pico-8 play session: mixed d-pad (fixed 12-tick cycle)

[t = 2 s] mixed d-pad (1.2s cycle ×~1): → ← ↑ ↓ + 🅾/❎ taps, ~2s
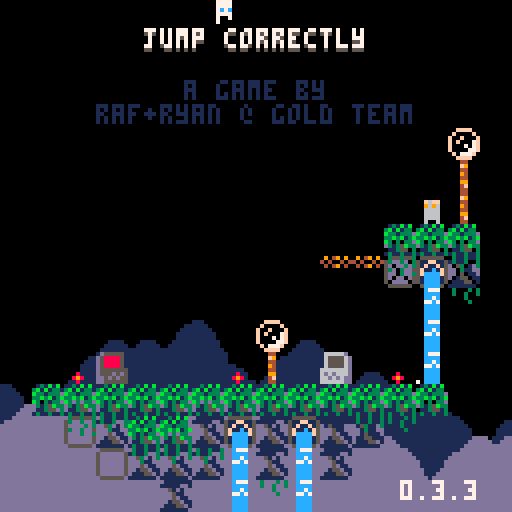
[t = 6 s] mixed d-pad (1.2s cycle ×~5): → ← ↑ ↓ + 🅾/❎ taps, ~6s
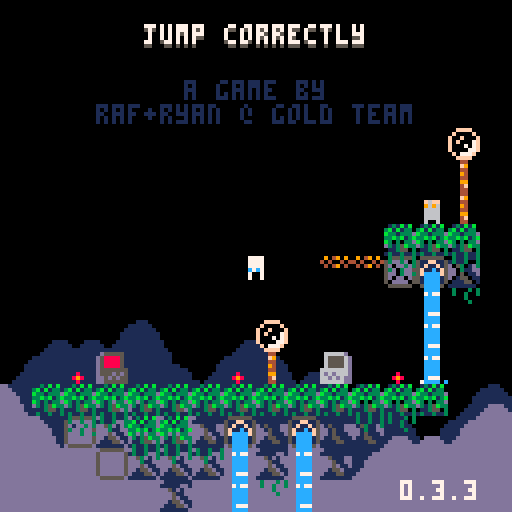
[t = 8 s] mixed d-pad (1.2s cycle ×~6): → ← ↑ ↓ + 🅾/❎ taps, ~8s
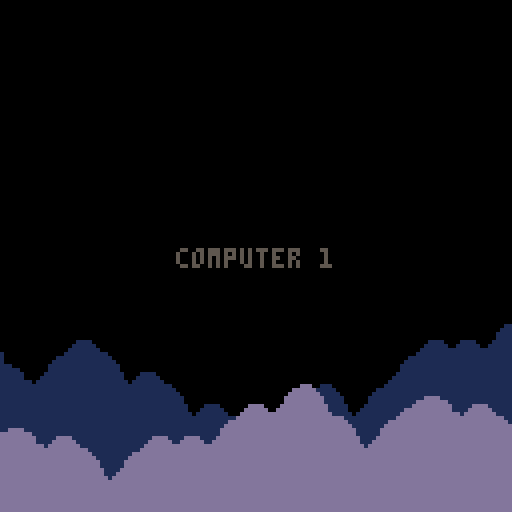

pico-8 cartridge
version 42
__lua__
-- jumper 2
-- 2025-01-17
ver="0.3.3"

hide_t=false //remove later
p_win=false //keep this
last_lvl=15

--constants and globals
p_spd=1
p_accel=0.3		 --fall accel (0.3)
p_f_max=4				 --fall spd max (4)
p_j_max=-2.5	 --jump spd max (-2.5)
p_j_fre=1   	 --num free jumps
p_j_t_max=5 	 --jump frames
p_w_spd=0.3 		--water fill speed

l_toucht=nil

chl=0 --checkpoint lvl
crl=0 --current lvl

-- enemy constants
ice_t_slow=70 --ice spawn time slow
ice_t_fast=30 --ice spawn time fast

cltb=0 --cloud time back
cltf=0 --cloud time front
key_cols={10,11,12,8} --keys

logo_t=0
auto_save=1
tot_d=0
aut=0

function _init()
	printh("=====start=====")
	cartdata("gt_jump_correctly_1")
	
	mplay=false
	pp=obj(-1,-1,3,5)
	chl=dget(0)
//chl=15
	auto_save=dget(1)
	tot_d=dget(2)
	printh("load save 0 "..chl)
	printh("load save 1 "..auto_save)
	printh("load save 2 "..tot_d)
	
	reset_checkpoint(0)
	
	menuitem(
		1,
		"save game",
		save_game
	)
	
	menuitem(
		2,
		"auto save "..(auto_save==1 and "is on" or "is off"),
		toggle_auto_save
	)
	
	menuitem(
		3,
		"clear save data",
		clear_save
	)
end

function reset_checkpoint(ll)
	printh("reseting from checkpoint")
	uits,l_uits=-0.1,-1 --ui time slow
	uitf,l_uitf=-0.1,-1 --ui time fast
	
	tpt=0								--lvl trans time
	pvy=0  			   --vel y
	pdrx=1 			   --dir x
	pdry=0 			   --dir y
	pmt=0  			   --move time
	pjmp=0 			   --current jump
	pjp=true     --jump pressed
	pjmpt=0      --jump time
	ptank=1 		   --num water tanks (this will probably never get higher)
	pwater=0 	   --amt water
	pst=false    --show empty tank icon
	pwt=0					   --water time
	ptw=false    --touching water
	pdig=false   --is digging
	pdt=0				 	  --digging time
	pseed=0				  --seeds
	psht=false   --shooting
	ptswch=false --touching switch player
	etswch=false --touching switch any ememy
	pto=false 	 	--near old man :(
	pio=false    --interact old man
	og_text=":)" --old guy text
	ptn=false				--touching ng cpu
	pin=false				--interact ng cpu
	ptd=0    				--touching door (0 no, 1 yes, 2 yes+interact)
	pbnk=false   --did bonk
	prst=0							--restart time
	pov=false 			--on vine
	
	ogidx=0
	ogt=0
	
	dth_t=-1					--death time
	dth_e=nil				--death object
	
	if ll then
		crl=ll
	else
		crl=chl
		if(auto_save==1)save_game()
	end
	
	if crl==0 then
		mplay=false
		music(63)// test no music
	elseif not mplay then
		mplay=true
		music(0)// test start music
	end
	
		
	init_lvl()
end

function _draw()
	cls()
	camera(cmx,cmy)
	
	draw_clouds()
	
	if logo_t<50 then
		draw_logo()
		return
	end
	
	if tpt>0 and tpt<40 then
		local t,c="computer "..crl,5
		if crl==0 then
			t="correct!"
			c=cltb%8+8
		end
		
		print(
			t,
			cmx+cen_txt(t),
			cmy+62,
			c)
		return
	end
	
	if dth_t!=-1 then
		if dth_e and dth_e.draw then
			dth_e.draw(dth_e)
		end
		for e in all(effs)do
			e.draw(e)
		end
		return
	end
	
	draw_bk()
	
	for e in all(enemies)do
		if(e.draw)e.draw(e)
	end
	
	map(0,0)
	
	if not tp_out then
		draw_player()
	end
	//printh(cmi.." "..cmj.." "..cmx.." "..cmy)
	
	draw_fg()
	
	for b in all(bullets)do
		b.draw(b)
	end
	
	
	for e in all(effs)do
		e.draw(e)
	end
	
	draw_hud()
	if aut>0 then
		for i=0,flr((30-aut)/10)do
			pset(cmx+2+i*2,cmy+126,7)
		end
	end
	
	if pio then
		draw_old_guy_prompt()
	end
end

function _update()
	l_uits,uits=uits,(uits+0.1)%30
	l_uitf,uitf=uitf,(uitf+0.2)%30
	cltb=(cltb+0.7)%136
	cltf=(cltf+1)%136
	
	if aut>0 then
		aut-=1
	end
	
	if scr_wrap and 
				flr(uits%3)==0 and
				flr(l_uits%3)!=0 then
		for i=0,16 do
			add_wrap(cmx,cmy+i*8,1)
			add_wrap(cmx+127,cmy+i*8,-1)
		end
	end
	
	if logo_t<50 then
		logo_t+=1
		if(btnp(❎))logo_t+=25
		return
	end
	
	update_clds()
	
	for e in all(effs)do
		e.update(e)
	end
	
	if dth_t>=0 then
		dth_t-=1
		//if dth_e and dth_e.update then
			//dth_e.update(dth_e)
		//end
		if(dth_t==0)reset_checkpoint(crl)
		return
	end
	
	if pio then
		update_old_guy_prompt()
		return
	end
	
	for e in all(enemies)do
		e.tswch=false
		if(e.update)e.update(e)
	end
	
	update_lvl()
	update_bullets()
	
	if tp_out then
		update_tp_out()
	else
		update_player()
	end
end

function comb(a,b)
	for k,v in pairs(b)do
		a[k]=v
	end
end

function obj(x,y,w,h,ext)
	o={x=x,y=y,w=w,h=h}
	comb(o,ext)
	return o
end

function eff(x,y,d,u,ext)
	o={x=x,y=y,draw=d,update=u}
	comb(o,ext)
	return o
end

function rand(bot,top)
	return flr(rnd((top+1)-bot))+bot
end

function draw_bb(o)
	rect(
		o.x-o.w/2,
		o.y-o.h/2,
		o.x+o.w/2,
		o.y+o.h/2,
		8)	
end

function col_bb(a,b)
	if b.w==0 or b.h==0 then
		return false
	end
	local ax=a.x-a.w/2
	local ay=a.y-a.h/2
	local bx=b.x-b.w/2
	local by=b.y-b.h/2
	
	return ax<=bx+b.w and
		ax+a.w>=bx and ay<=by+b.h and
		ay+a.h>=by
end

function test_w_wrap(a,b)
	local aa=a
	if scr_wrap then
		aa=obj(
			a.x%128+cmx,
			a.y,a.w,a.h)
	end
	if col_bb(aa,b) then
		return b
	end
	return nil
end

function on_layer(o,ox,oy,lrs,t_spk,hb_mod)
	if type(lrs)!="table" then
		lrs={lrs}
	end
	if(hb_mod==nil)hb_mod=0
	
	local a=obj(o.x+ox,o.y+oy,o.w+hb_mod,o.h+hb_mod)
	local mi=flr(a.x/8)
	local mj=flr(a.y/8)
	
	for j=min(cmj+15,mj+1),max(cmj,mj-1),-1 do
	for ii=mi-1,mi+1 do
		local i=ii%16+cmi
		for f in all(lrs) do
			local s=mget(i,j)
			if fget(s,f) then
				--[[
				local aa=a
				if scr_wrap then
					aa=obj(
						a.x%128+cmx,
						a.y,a.w,a.h)
				end
				local b=obj(
					i*8+4,j*8+4,8,8,{s=s}
				)
				if col_bb(aa,b) then
					return b
				end
				]]--
				local b=obj(
					i*8+4,j*8+4,8,8,{s=s}
				)
				if test_w_wrap(a,b) then
					return b
				end
			end
		end
	end end
	
	if t_spk then
		for s in all(spks) do
			if test_w_wrap(a,s) then
				return s
			end
		end
	end
	return nil
end

function on_scr(o)
	return o.y<cmy+137 and 
								o.y>cmy-4 and
			 				o.x<cmx+137 and 
			 				o.x>cmx-4
end

function round(n)
	if n-flr(n)>=0.5 then
		return flr(n)+1
	end
	return flr(n)
end

function lerp(a,b,t)
 return a+(b-a)*t
end

function clear_map_at(x,y)
	mset(flr(x/8),flr(y/8),0)
end

function draw_logo()
	local f=min(logo_t/25,1)
	for i=1,4 do
		spr(
			124+i-1,
			cmx+60+f*8*i-4*f,
			cmy+60)
		spr(
			124-i,
			cmx+60-f*8*i+4*f,
			cmy+60)
	end
end

function toggle_auto_save(i)
	if i==1 or i==2 then
		return
	end
	auto_save=(auto_save+1)%2
	printh("set auto save ")
	printh(auto_save)
	dset(1,auto_save)
	//add sfx here
	menuitem(
		2,
		"auto save "..(auto_save==1 and "is on" or "is off"),
		toggle_auto_save
	)
end

function save_game(i)
	if i==1 or i==2 then
		return
	end
	printh("set save 0 "..chl)
	printh("set save 2 "..tot_d)
	dset(0,chl)
	dset(2,tot_d)
	//add sfx here
	aut=30
end

function clear_save(i)
	if i==1 or i==2 then
		return
	end
	
	printh("clear save 0")
	printh("clear save 2")
	dset(0,0)
	dset(2,0)
	chl=0
end

music(0)

-->8
--player
function draw_player()
	local off=(ptswch and 2 or 0)
	
	--legs
	sspr(
		12,flr(pmt)%2*2+8,
		4,2,
		pp.x-2,pp.y+1-off,
		4,2,
		pmt<2
	)	

	--ducking
	local dt=flr(pdt/3)%2
	if dt==0 and 
				pdry==1 and 
				pvy==0 and
				not pdig then
		dt=1
	end

	--head
	if(pov)pal(12,7)
	sspr(
		8,pdry*4+12,
		4,4,
		pp.x-2,pp.y-3+dt-off,
		4,4,
		pdrx==-1
	)
	pal()
		
	--off screen arrow
	if pp.x>cmx+128 then
		spr(13,cmx+120,pp.y-4)
	elseif pp.x<cmx-1 then
		spr(13,cmx+2,pp.y-4,1,1,true)
	end
	
	--water drops
	if ptw then
		draw_splash(pp.x-4,pp.y-5)
	end
	
	--water tank
	local ofx=3
	if(pdrx==-1)ofx=-8
	if pst then
		sspr(0,8,6,6,pp.x+ofx,pp.y-6)
	elseif pwater>0 then
		if ptw then
			--tank shadow
			sspr(
				0,8,6,6,
				pp.x+ofx+1,pp.y-5)
		end
		sspr(
			16+8*(pwater-1)+(flr(uits)%2)*4,8,
			5,5,pp.x+ofx,pp.y-6)
	end
	
	--seeds
	for i=1,pseed do
		local a=uitf/7.5+i/pseed
		local x=pp.x+cos(a)*6
		local y=pp.y+sin(a)*6
		rectfill(
			x,y,
			x+sgn(cos(a)),
			y+sgn(sin(a)),7)
	end
	
	if prst>15 then
		draw_int(
			4-flr(prst/15),
			pp.x+2,
			pp.y-2)
	end
	
	--[[
	draw_bb(
		{x=pp.x,y=pp.y+4,w=3,h=1}
	)
	]]--
end

function update_player()
	local move=false
	pdry=0
	if(btn(➡️))move,pdrx=true,1
	if(btn(⬅️))move,pdrx=true,-1
	if(btn(⬆️))pdry=-1
	if(btn(⬇️))pdry=1
	
	if move then
		pmt-=0.3
		if(pmt<0)pmt=4
		if not on_layer(pp,pdrx,0,0) then
			pp.x+=p_spd*pdrx
		end
	else
		pmt=0
		pp.x=flr(pp.x)
	end
	
	if scr_wrap then
		local wr=false
		if(pp.x<cmx-1)pp.x,wr=cmx+127,true
		if(pp.x>cmx+127)pp.x,wr=cmx,true
		if(wr)sfx(3,-1,12,14)
	end
	
	--touch enemy
	local ts=false --touch shroom
	for e in all(enemies)do
		if col_bb(pp,e) then
			if e.draw==draw_shroom then
				ts=true
				//printh(pp.x.." "..pp.y.." touch shroom")
			elseif e.can_hurt then
				//reset_checkpoint()
				kill_plr(e)
				return
			end
		end
	end
	
	--jump
	if btn(🅾️) then
		if not pjp then
			pjp=true
			pov=false
			--  bank,chnl,off, len
			--sfx(0,   0,   0,   0)
			if (pjmp<p_j_fre or
							flr(pwater/3)>0) then
				if pjmp>=p_j_fre and pwater>2 then
					pwater-=3
					if pwater==0 then
						pst=true
					end
				end
				pjmpt=p_j_t_max
				//pvy=p_j_max
				pjmp+=1
				add_jump(pp.x-1,pp.y)
				if not pto and not ptn then
					sfx(3,-1,0,8)
				end
			end
		end
		if pjmpt>0 then
			pvy=p_j_max
		end
		pjmpt=max(0,pjmpt-1)
	else
		pjmpt=0
		pjp=false
	end
	
	--fall
	pvy=min(p_f_max,pvy+p_accel)
	if pvy<0 then
		local b=on_layer(pp,0,pvy,0) 
		if b then
			if not pbnk then
				sfx(3,-1,8,4)
			end
			pbnk=true
			pp.y=b.y+7
			pvy=0.5 --y vel of player after bonk
		end
	else 
		local t=on_layer(
			pp,0,max(1,pvy),{0,1})
		if pov or t!=nil and t.y-pp.y>4 then
			if pvy>p_accel then
				//printh(
				//	"landed "..(
				//		ts and "true" or "false")
				//	)
				add_landed(pp.x,pp.y+4)
				pbnk=false
				sfx(5,-1,0,10)
			end
			//fget(t.s,0)
			if not pov or t and fget(t.s,0) then
				pp.y=(flr(pp.y/8)*8)+5
				
			end
			pvy=0
			pst=false
			
			if not ts then
				pjmp=0
			end
			
			if t and t.s==76 then
				set_cld(t.x,t.y)
			end
		end
	end
	pp.y+=pvy
	
	local sq=on_layer(pp,0,0,0)
	if sq then
		//printh(sq.x.." "..sq.y)
		local o=obj(
			sq.x,sq.y,0,0,
			{
				draw=function()
					spr(sq.s,sq.x-4,sq.y-4)
				end
			})
		kill_plr(o)
	end
	
	--shoot
	if btn(❎) then
		if not pto and 
					not psht and 
					pseed>0 then
			psht=true
			pseed-=1
			sfx(6,-1,0,6)
			local dx=pdrx
			if(pdry!=0)dx=0	
			//add_get(pp.x+2,pp.y,pseed)
			add_bullet(
				pp.x+dx*5,pp.y+pdry*5,1,
				dx*4,pdry*4,false,7,true)
		end
	else
		psht=false 
	end
	
	if btn(❎) and 
				btn(⬇️) and 
				pvy==0 then
		prst+=1
		if prst==15*4 then
			kill_plr()
		end
	else
		prst=0
	end
	
	--touch water
	--note: timer doesnt
	--reset when player
	--leaves water
	ptw=false
	for w in all(waters) do
		if(col_bb(pp,w))ptw=true
	end
	if ptw then
		pwt+=p_w_spd
		if pwt>=1 then
			pwt=0
			if pwater/3<ptank then
				pwater+=1
				pst=false
				sfx(4,-1,(pwater-1)*6,6)
			end
		end
	end
	
	local ptv=false
	for v in all(vines)do
		if(col_bb(pp,v))ptv=true
	end
	if not ptv then
		pov=false
	elseif btn(⬆️) then
		pov=true
		pp.y-=1
	elseif btn(⬇️) then
		pov=true
		pp.y+=1
	end
	
	//printh(pov)
	
	if pp.y>cmy+136 then
		//reset_checkpoint()
		kill_plr()
		return
	end
	
	for b in all(bullets)do
		if col_bb(pp,b) then
			//reset_checkpoint()
			kill_plr(b)
			return
		end
	end
	
	--touch key
	for k in all(l_keys)do
		if not k.p and col_bb(pp,k) then
			k.p=true
			add(p_keys,k)
			sfx(10)
		end
	end
	
	--touch door
	//for d in all(doors)do
	if door then
		if col_bb(pp,door) then
			//ptd=true
			if btn(⬇️) or btn(⬆️) then
				local can=true
			
				//sfx(11)
				//sfx(17)
				//sfx(7,-1,4,4)
				for k in all(l_keys)do
					if k.p==false then
						can=false
					end
				end
			
				if can then
					for k in all(keys)do
						del(keys,k)
					end
					if crl==last_lvl then
						crl=0
						p_win=true
					elseif crl==chl then
						crl+=1
					else
						crl=chl
					end
					sfx(11)
					init_tp_out()
				
					return
				elseif ptd<2 then
					sfx(7,-1,4,4)
					ptd=2
				end
			else
				ptd=1
			end
		else
			ptd=0
		end
	end
	
	--touch flower
	local flwr=nil
	for f in all(flwrs)do
		if col_bb(pp,f) and pdry==1 then
			flwr=f
		end
	end
	
	if pvy!=0 or flwr==nil then
		pdig=false
		pdt=0
	else
		if pdig==false then
			pdt=10
		end
		pdig=true
		if pdt%5==0 then
			add_dig(pp.x,pp.y+4)
			sfx(8,-1,27,4)
		end
		if pdt<=0 then
			del(flwrs,flwr)
			pseed+=flwr.s
			add_get(pp.x,pp.y,"+"..flwr.s)
			sfx(14)
		end
		pdt-=1
	end
	
	-- touch teleporter
	local toucht=nil
	for tt in all(tps)do
	for i=0,1 do
		local t=tt[i+1]
		if t then
			if col_bb(pp,t) then
				//printh((i+1%2)+1)
				toucht=tt[(i+1)%2+1]
			end
		end 
	end end
	if l_toucht==nil and
				toucht!=nil then
		pp.x=toucht.x
		pp.y=toucht.y+1
		pvy*=-1
		--[[
		because of long pressing jumps,
		if the player enters this while
		holding jump before the max hold
		time, their velocity wont flip
		]]--
		add_b_exp(pp.x,pp.y,5,5,toucht.c)
		sfx(7,-1,8,24)
	end
	l_toucht=toucht
	
	-- old man
	pto=false
	if old_guy and 
				col_bb(pp,old_guy)then
		pto=true
		if btnp(❎) then
			sfx(7,-1,0,4)
			pio=true
			ogt=0
			l_ogt=-1
			if og_texts[crl]!=nil then
				og_text=og_texts[crl]
			end
		end
	end
	
	-- touch ng cpu
	ptn=false
	if ng_cpu and
				col_bb(pp,ng_cpu)then
		ptn=true
		if btnp(❎) then
			if pin then
				clear_save()
				//kill_plr(ng_cpu)
				crl=1
				init_tp_out()
				sfx(17)
			else
				sfx(7,-1,0,4)
			end
			pin=true
		elseif btnp(🅾️) then
			sfx(7,-1,4,4)
			pin=false
		end
	else
		pin=false
	end
end

function kill_plr(o)
	tot_d+=1
	dth_e=o
	dth_t=30
	add_b_exp(
		mid(cmx,pp.x,cmx+127),
		mid(cmy,pp.y,cmy+127),
		10,10)
		sfx(8,-1,0,27)
end

-->8
--hud/general

function draw_hud()
	print(ver,100,120,7)
	if(hide_t)return
	--[[
	// uncomment for testing
	print("lvl:"..crl+1,cmx+31,cmy+1,1)
	print("lvl:"..crl+1,cmx+30,cmy,7)
	print("dth:"..tot_d,cmx+61,cmy+1,1)
	print("dth:"..tot_d,cmx+60,cmy,7)
	]]--
	
	if crl==0 then
		local t="jump correctly"
		//t="you jumped correctly"
		local off=mid(
			-2.9,
			cos((cltf%136)/136)*3,
			2.9
		)
		print(
			t,cen_txt(t),10+off,5)
		print(
			t,cen_txt(t),9+off,7)
		print("a game by",46,20,1)
		print("raf+ryan @ gold team",
			24,26,1)
		
		if p_win then
		 t1="times jumped"
		 t2="incorrectly: "..tot_d
		 //t2="incorrectly: "..19999
		 print(
			 t1,
			 cen_txt(t1),40,13)
		 print(
			 t2,
			 cen_txt(t2),46,13)
		end
		
		
		
		
		--[[
		//scrolling text test
		print(
			t1,
			cltf+cen_txt(t1),50,13)
		print(
			t2,
			cltf+cen_txt(t2),56,13)
		
		print(
			t1,
			cltf-136+cen_txt(t1),50,13)
		print(
			t2,
			cltf-136+cen_txt(t2),56,13)
			]]--
	end
end

function cen_txt(t)
	return 64-(#t*4)/2
end

function draw_splash(x,y)
	sspr(
		16,13+flr(uitf)%3*3,
		8,3,
		x,y)	
end

clds_b={
"00000002234002000",
"00000031111631420",
"20034311111111114",
"14311111111111111"
}
clds_f={
"00000023400562000",
"20022311143111456",
"14311111111111111"
}
function draw_clouds()
	rectfill(cmx,cmy+112,cmx+128,cmy+128,1)
	draw_cloud_layer(clds_b,72,cltb)
	rectfill(cmx,cmy+120,cmx+128,cmy+128,13)
	pal(1,13)
	draw_cloud_layer(clds_f,88,cltf)
	pal()
end

function draw_cloud_layer(arr,y,t)
	for j=1,#arr do
		for i=0,16 do
			local x=i*8-t
			if(x<-8)x+=136
			spr(arr[j][i+1],cmx+x,cmy+y+j*8)
		end
	end
end

function draw_old_guy()
	local s=0
	if cltf>68 or 
				cltf<30 and cltf%12>6 then
		s=4
	end
	sspr(
		64+s,0,
		4,8,
		old_guy.x-2,old_guy.y-4,
		4,8,
		pp.x<old_guy.x)
	if cltf>68 then
		local off=old_guy.y
		if(cltf%12>6)off-=1
		line(
			old_guy.x-4,off-1,
			old_guy.x-4,off,6)
		line(
			old_guy.x+3,off-1,
			old_guy.x+3,off,6)
	end
	//draw_bb(old_guy)
end

function draw_old_guy_prompt()
	local top=cmy+40
	local lft=cmx+20
	
	rectfill(
		lft,top,
		lft+86,top+48,0)
	rect(
		lft,top,
		lft+86,top+48,7)
	
	print(sub(og_text,0,ogt),
		lft+2,top+2,7)
end

l_ogt=-1
function update_old_guy_prompt()
	if ogt<#og_text then
		ogt+=0.5
		if l_ogt!=flr(ogt) and flr(ogt)%2==0 then
			local off=rand(0,1)
			sfx(18,-1,off*3,3)
			//sfx(18,-1,0,2)
		end
		l_ogt=flr(ogt)
	end

	if btnp(🅾️) then
		pio=false
		sfx(7,-1,4,4)
	elseif btnp(❎) then
		if ogt<#og_text then
			ogt=#og_text
		else
			pio=false
			sfx(7,-1,4,4)
		end
	end
end

function draw_ng_cpu()
	if ptd>0 then
		print(
			"continue",
			door.x-15,
			door.y-20,
			7)
		draw_int("⬆️",door.x+1,door.y-2)
	end
	
	spr(7,ng_cpu.x-4,ng_cpu.y-4)
	if(not ptn)return
		
	if pin then
		print(
			"are you sure?",
			ng_cpu.x-23,
			ng_cpu.y-20,
			7)
		print(
			"no:    yes:",
			ng_cpu.x-23,
			ng_cpu.y-12,
			7)
		draw_int("🅾️",ng_cpu.x-7,ng_cpu.y-2)
		draw_int("❎",ng_cpu.x+25,ng_cpu.y-2)
	else
		print(
			"new game",
			ng_cpu.x-15,
			ng_cpu.y-20,
			7)
		draw_int("❎",ng_cpu.x,ng_cpu.y-2)
	end
end

-- draw interact
function draw_int(s,x,y)
	print(s,x-4,y-10,5)
	print(
		s,
		x-4,
		y-(
			flr(uits)%2==0 and 11 or 10
		),
		6
	)
end


og_texts={}
og_texts[0]="hey, i'm you from the\nfuture!"
og_texts[2]="if you look down,\nyou'll notice these\ndancing flowers.\nthey're extra tasty\nthis time of year!"
og_texts[8]="oh boy, i can't wait\nto get back to work!"
og_texts[15]="i feel a temporal\nshift when i pass\nthe particles."

-->8
--map functions

function init_lvl()
	reload(0x1000, 0x1000, 0x2000)
	waters={}
	ftns={}
	l_keys={}
	p_keys={}
	door=nil
	flwrs={}
	swchs={}
	swch_cs={}
	sw_blks={}
	clds={}
	spks={}
	vines={}
	tps={
		{nil,nil},
		{nil,nil}
	}
	old_guy=nil
	ng_cpu=nil
	
	sw_state=false
	sw_state_c=false
	sw_state_l=false
	scr_wrap=false
	flip_d=false
	
	bullets={}
	effs={}	
	enemies={}	
	--current map tile i,j
	cmi=crl%8*16
	cmj=flr(crl/8)*16
	--current map x,y
	cmx,cmy=cmi*8,cmj*8
	
	--debug for when no checkpoint
	pp.x,pp.y=cmx+64,cmy+64
	
	printh("init lvl: "..crl..", "..cmi.." "..cmj)
	
	local inf_ftns={}
	
	for j=0,15 do
	for i=0,15 do
		local s=mget(cmi+i,cmj+j)
		local fl=fget(s)
		local sn=mget(cmi+i,cmj+max(j-1,0))
		local ss=mget(cmi+i,cmj+min(j+1,15))
		local sw=mget(cmi+max(i-1,0),cmj+j)
		local se=mget(cmi+min(i+1,15),cmj+j)

		local x,y=cmx+i*8,cmy+j*8
		
		if s>=93 and s<=94 then
			--fountains
			local on_t,off_t=7,0
			if(s==94)on_t,off_t=30,30
			if(s==93)add(inf_ftns,{x=x,y=y})
			add(ftns,{
				x=x,y=y,
				t=-1,on_t=on_t,off_t=off_t
			})
			mset(cmi+i,cmj+j,79)
		elseif s==109 or s==110 then
			add(sw_blks,{
				cmi+i,cmj+j,s==110
			})
		elseif s==95 then
			add(vines,obj(
					x+4,y+4,2,9,{s=s}))
		elseif fl==0 then
			-- items created in this
			-- block will clear the
			-- original map tile
			mset(cmi+i,cmj+j,0)
			
			if s==107 then
				--spikes
				local off,f=5,false
				if sn!=77 and 
							sn!=109 and
							sn!=110 and
							fget(sn,0) then
					off,f=2,true
				end
				local sp=add_enemy(
					x+4,y+off,8,4,
					draw_spike,
					nil,
					false,
					true,
					{f=f}
				)
				add(spks,sp)
			elseif s==53 then
				--circle spikes
				add_enemy(
					x+4,y+4,7,7,
					draw_c_spike,
					nil,
					false,
					true
				)
			elseif s==22 then
				--keys/floppy
				add(l_keys,obj(
					x+4,y+4,4,4,
					{p=false}
				))
			elseif s==23 then
				--door
				door=obj(x+4,y+4,8,8)
			elseif s==24 or s==25 then
				--flower 5 seed
				add(flwrs,obj(x+4,y+4,6,8,{s=s==24 and 5 or 1}))
			elseif s==48 or s==49 then
				-- checkpoints
				printh("cp "..x.." "..y)
				pp.x,pp.y=x+4,y+5
				add_b_exp(pp.x,pp.y,10,10)
			elseif s==50 or s==51 then
				-- slimes
				add_enemy(
					x+4,y+4,4,6,
					draw_slime,
					update_slime,
					true,
					true,
					{fast=s==51}
				)
			elseif s==52 then
				-- cacti
				add_enemy(
					x+4,y+4,7,8,
					draw_cactus,
					update_cactus,
					true,
					true,
					{t=60}
				)
			elseif s==55 or s==56 then
				-- moles
				add_enemy(
					x+4,y+4,5,6,
					draw_mole,
					update_mole,
					true,
					true,
					{j=s==56,tm=15,htm=0}
				)
			elseif s==35 then
				-- switches
				add(swchs,obj(
					x+4,y+6,8,3))
			elseif s==37 then
				-- switch coins
				add(swch_cs,obj(
					x+4,y+4,7,6))
			elseif s==102 or s==103 then
				-- icicles
				add_enemy(
					x+4,y-4,0,0,
					nil,
					update_ice_spwn,
					false,
					false,
					{tm=s==102 and ice_t_slow or ice_t_fast}
				)
			elseif (s>=40 and s<=44) or
										(s>=57 and s<=60) then
				-- flame spaner
				local drs={
					nil,
					{1,0},{-1,0},{0,-1},{0,1}
				}
				local spd=0.8 -- slow speed
				if s==40 then
					spd=1.8 -- tracker speed
				elseif s>45 then
					spd=1.6 -- fast speed
				end
				local e=add_enemy(
					x,y,0,0,
					draw_flame_spawn,
					update_flame_spawn,
					false,
					false,
					{
						tm=0,
						dr=s<45 and drs[s-39] or drs[s-55],
						flt=not fget(ss,0),
						spd=spd
					}
				)
				//printh(s-39)
				//printh(drs[s-39])
			elseif s==11 then
				scr_wrap=true
			elseif s==61 then
				-- mushroom
				add_enemy(
					x+4,y+4,7,6,
					draw_shroom,
					update_shroom,
					true,
					false,
					{tp=false}
				)
			elseif s==31 then
				--eye
				add_enemy(
					x+4,y+4,7,6,
					draw_eye,
					update_eye,
					false,
					false,
					{t=0}
				)
			elseif s==120 then
				flip_d=true
			elseif s>=116 and s<=119 then
				--teleporters
				local i1=ceil(abs(115-s)/2)
				local i2=(s%2)+1
				local cs={{3,11},{2,8}}
				tps[i1][i2]=obj(
					x+4,y+4,6,6,
					{c=cs[i1]}
				)
			elseif s==8 then
				old_guy=obj(
					x+4,y+4,8,8,
					{draw=draw_old_guy}
				)
			elseif s==7 then
				ng_cpu=obj(
					x+4,y+4,8,8)
			elseif s==106 then
				add(vines,obj(
					x+4,y+4,2,8,{s=s}))
			end
		end
	end end
	
	for f in all(inf_ftns)do
		local j=flr(f.y/8)
		local i=flr(f.x/8)
		
		repeat
			add(
				waters,
				obj(
					f.x+4,
					cmy+3+(j-cmj)*8,
					8,8,
					{st=f.y+5}
				)
			)
			j+=1
		until j>cmj+15 or fget(mget(i,j),0)
	end
	
	--[[
	// title test, use moles
	// to
	if crl==0 then
		local ss="jump correctly"
		printh("lvl 1")
		for i=0,#ss-1 do
			local s=ss[i+1]
			local x,y=24+i*4,20-i*2
			add_enemy(
				x+4,y+4,3,5,
				draw_title_text,
				update_mole,
				true,
				true,
				{j=true,tm=15,htm=0,s=s}
			)
		end
	end
	]]--
end

function draw_bk()
	for w in all(waters)do
		local off=0
		if w.ct and w.ct.y>w.st then
			//printh(w.ct.y-w.y)
			off=7-(w.ct.y-w.y)
		end
		sspr(
			14*8+flr(uits)%4*4,0,
			4,8-off,
			w.x-2,w.y-4)
		//end
		//draw_bb(w)
		if w.ct and off!=0 then

			draw_splash(w.ct.x-4,w.ct.y-5)
		end
		
		for e in all(enemies)do
			if col_bb(w,e) then
				sspr(
					16,13+flr(uitf)%3*3,
					8,3,
					e.x-4,e.y-5)
			end
		end
	end
	
	//for d in all(doors)do
	if door then
		if #p_keys==#l_keys and 
					uits-flr(uits)>0.5 then
			pal(5,key_cols[flr(uits)%#l_keys+1])
		end
		spr(
			23,
			door.x-4,
			door.y-4,
			1,1,
			flip_d
		)
		pal()
		//draw_bb(door)
	end
	
	for v in all(vines)do
		spr(v.s,v.x-4,v.y-4)
		//draw_bb(v)
	end
	
	if old_guy then
		draw_old_guy()
	end
	
	if ng_cpu then
		draw_ng_cpu()
	end
end

function draw_fg()
	local ft=cltf%68
	if ft>0 and ft<7 or 
				ft>14 and ft<21 then
		pal(3,7)
		pal(10,7)
		pal(14,7)
	end
	for f in all(flwrs)do
		local fx=mid(0,flr(uits)%4-1,1)
		local oy=flr(uits)%4%2
		if f.s==5 then
			sspr(
				64,13,6,3,
				f.x-3+fx,f.y+1,
				6,3,fx>0)
			sspr(
				8*8,8,6,5,f.x-3,f.y-4+oy)
		elseif f.s==1 then
			sspr(
				72,14,6,2,
				f.x-3+fx,f.y+1,
				6,3,fx>0)
			sspr(
				72,9,6,5,f.x-3,f.y-4+oy)
				
		end
		//draw_bb(f)
	end
	pal()
	
	for i=1,#l_keys do 
		local k=l_keys[i]
		pal(7,key_cols[i])
		spr(
			22,
			k.x-4,
			k.y-4+mid(
				-1.9,
				cos((uits+i)/5)*2,
				1.9
			)
		)
		pal()
		//draw_bb(k)
	end
	
	for s in all(swchs)do
		
		sspr(24,
			sw_state and 21 or 17,
			8,3,s.x-4,s.y-1)
		//draw_bb(s)
	end
	
	for s in all(swch_cs)do
		if ptswch or etswch then
			palt(5,true)
			pal(7,13)
			pal(8,13)
			pal(11,13)
		end
		spr(sw_state and 37 or 38,
			s.x-4,s.y-4+cos(uits/6)*2)
		//draw_bb(s)
		pal()
	end
	
	for i=1,#tps do
	for t in all(tps[i]) do
	if t then
		//draw_bb(t)
		for i=0,2 do
			local f=max(1,i*2)
			local a=0
			while a<1 do
				local aa=a+(cltf/(136/f))
				pset(
					t.x+cos(aa)*(2+i),
					t.y+sin(aa)*(2+i),
					i%2==0 and t.c[2] or t.c[1]
				)
				a+=1/5
			end
		end
	end end end
	
	if pto then
		draw_int("❎",old_guy.x,old_guy.y)
	end
end

function update_lvl()
	for w in all(waters)do
		w.y+=1
		local t=on_layer(w,0,0,0,false,-2)
		w.ct=t
		if w.y>cmy+136 or 
					(t!=nil and t.y>w.st and t.y-w.y<1)  then
			del(waters,w)
		end
	end
	
	for f in all(ftns)do
		f.t+=1
		if f.t<f.on_t then
			if f.t%8==0 then
				add(waters,obj(
					f.x+4,f.y+4,8,8,{st=f.y+5}
				))
			end
		elseif f.t==f.on_t+f.off_t then
			f.t=-1
		end
	end
	
	for i=1,#p_keys do
		local k=p_keys[i]
		//if k.p then
			local tx=pp.x+4*i*1.2*pdrx*-1
			local ty=pp.y-3
			k.x=lerp(k.x,tx,0.2)
			k.y=lerp(k.y,ty,0.2)
		//end
	end
	
	sw_state=sw_state_c
	ptswch=false
	etswch=false
	for s in all(swchs)do
		if col_bb(s,pp) then
			ptswch=true
			sw_state=true
		end
		
		for e in all(enemies)do
			if col_bb(s,e) then
				e.tswch=true
				etswch=true
				sw_state=true
			end
		end
	end
	
	if not ptswch and not etswch then 
	for s in all(swch_cs)do
		if col_bb(s,pp) then
			del(swch_cs,s)
			sw_state_c=not sw_state_c
			sfx(13,-1,0,16)
		end
	end end
	
	for s in all(sw_blks)do
		if s[3]==sw_state then
			mset(s[1],s[2],sw_state and 110 or 109)
		else
			mset(s[1],s[2],111)
		end
	end
	
	if sw_state!=sw_state_l then
		sfx(12,-1,0,2)
	end
	sw_state_l=sw_state
end
-->8
--effects and bullets

function add_bullet(
	x,y,w,
	vx,vy,
	fall,
	c,
	p,
	draw)
	add(bullets,obj(
		x,y,
		w,w,{
			vx=vx,
			vy=vy,
			fall=fall,
			c=c,
			p=p,
			draw=draw and draw or draw_bullet
		}))
end

function draw_bullet(b)
		rectfill(
			b.x-b.w/2,b.y-b.h/2,
			b.x+b.w/2,b.y+b.h/2,
			b.c and b.c or 7)
		//draw_bb(b)
end

function draw_c_bullet(b)
	spr(
		26,b.x-1,b.y-1,
		1,1,
		false,
		b.vy>1
	)
	//draw_bb(b)
end

function update_bullets()
	for b in all(bullets)do
		if b.fall then
			b.vy=min(p_f_max,b.vy+p_accel)
			if b.vx>0 then
				b.vx=max(0,b.vx-0.2)
			elseif b.vx<0 then
				b.vx=min(0,b.vx+0.2)
			end		
		end
	
		b.x+=b.vx
		b.y+=b.vy
		
		if b.x<cmx or b.x>cmx+128 or
					b.y<cmy or b.y>cmy+128 then
			//add_b_exp(b.x,b.y,2,4)
			del(bullets,b)
		end
		
		local t=on_layer(b,0,0,0)
		if t!=nil and 
					(b.draw!=draw_c_bullet or 
						t.y>b.y
					)then
			if b.p and t.s==77 then
				clear_map_at(t.x,t.y)
				add_gb(t.x,t.y)
				sfx(15,-1,0,27)
			end
			add_b_exp(b.x,b.y,2,4)
			del(bullets,b)
		end	
		
		if b.p then
			for e in all(enemies)do
				local tbw=b.w
				b.w+=2
				b.h+=2
				if e.can_hit and 
							col_bb(b,e) then
					add_b_exp(b.x,b.y,2,4)
					del(bullets,b)
					del(enemies,e)
				end
				b.w,b.h=tbw,tbw
			end	
		end
	end
end

function add_b_exp(x,y,m,n,c)
	for i=0,rand(m,n) do
		add(effs,eff(
			rand(x-4,x+4),rand(y-4,y+4),
			draw_jump,update_b_exp,
			{
				t=rand(10,15),
				vx=rand(-0.5,0.5),
				vy=rand(-0.5,0.5),
				c=c
			}
		))
	end
end

function update_b_exp(e)
	e.t-=1
	e.x+=e.vx
	e.y+=e.vy
	e.vx*=0.9
	e.vy*=0.9
	if(e.t==0)del(effs,e)
end

--sprinkle effect update
function update_spkl(s)
	s.dy=min(s.dy+p_accel,p_f_max)
	s.y+=s.dy
		
	if s.dx!=0 then
		s.dx-=sgn(s.dx)*0.1
	end
	s.x+=s.dx
		
	s.t-=1
	if s.y>cmy+128 or s.t==0 then
		del(effs,s)
	end
end

function add_dig(x,y)	
	for dx in all({1.2,-1.2})do
		add(effs,eff(
			x,y,draw_dig,update_spkl,
			{dx=dx,dy=-1,t=15}
		))
	end
end

function draw_dig(d)
	rectfill(d.x,d.y,d.x,d.y,15)
end

function add_gb(x,y)
	local dirs={
		{1.2,-1},
		{-1.2,-1},
		{1.2,-1.5},
		{-1.2,-1.5},
	}
	
	for dir in all(dirs)do
		add(effs,eff(
			x,y,draw_gb,update_spkl,
			{dx=dir[1],dy=dir[2],t=15,so=rand(0,3)}
		))
	end
end

function draw_gb(g)
	local sx=g.so%2*4
	local sy=flr(g.so/2)*4
	sspr(sx,16+sy,4,4,g.x,g.y)
end

function add_get(x,y,v)
	add(effs,eff(
		x-4,y-8,draw_get,update_get,
		{t=25,v=v}))
end

function draw_get(g)
	print(
		g.v,g.x,g.y,
		flr(g.t)%8+8
	)
end

function update_get(g)
	g.y-=0.6
	g.t-=1
	if g.t==0 then
		del(effs,g)
	end
end

function add_jump(x,y,c)
	local dirs={
		{1.2,-0.5},
		{-1.2,-0.5},
		{1.2,-1.5},
		{-1.2,-1.5},
	}
	
	for dir in all(dirs)do
		add(effs,eff(
			x,y,draw_jump,update_spkl,
			{dx=dir[1],dy=dir[2],t=10,c=c}
		))
	end
end

function draw_jump(j)
	if j.c then
		pal(7,j.c[flr(j.t)%#j.c+1])
	else
		pal(7,flr(j.t)%8+8)
	end
	sspr(13,13,3,3,j.x,j.y)
	pal()
end

function add_landed(x,y)
	//printh("added landed")
	for d in all({-1,1})do
		add(effs,eff(
			x+2*d,y,draw_landed,update_landed,
			{dx=d}
		))
	end
end

function draw_landed(l)
	rectfill(
		l.x,l.y,
		l.x+1*sgn(l.dx),l.y+1,
		flr(cltf)%8+8)
end

function update_landed(l)
	l.x+=l.dx
	l.dx*=0.90
	if abs(l.dx)<0.5 then
		del(effs,l)
	end
end

function init_tp_out()
	tp_out=true
	tpt=60
	add_b_exp(pp.x,pp.y,10,10)
end

function update_tp_out()
	tpt-=1
	if tpt==0 then
		tp_out=false
		chl=crl
		reset_checkpoint()
		//init_lvl()
	end
end

function set_cld(x,y)
	local can=true
	for c in all(clds) do
		if c[1]==x and c[2]==y then
			can=false
		end
	end
	if(can)add(clds,{x,y,7})
end

function update_clds()
	for c in all(clds)do
		c[3]-=1
		if c[3]==0 then
			add_b_exp(c[1],c[2],3,6,{13,14,15})
			clear_map_at(c[1],c[2])
			del(clds,c)
			sfx(6,-1,6,15)
		end
	end
end

function add_wrap(x,y,d)
	add(effs,eff(
		x,y+rand(-2,2),
		draw_wrap,update_wrap,
		{
			dx=d*rnd()*0.2,
			dy=rnd()*0.09,
			
			t=rand(20,40),
			c=rnd({1,2,13,14})
		}
	))
end

w_cols={14,13,2,1}
function draw_wrap(w)
	//circ(
	//	w.x,
	//	w.y+sin(w.t),1*(w.t/40),2)
	pset(
		w.x,
		w.y+sin(w.t),
		w_cols[flr((w.t/40)*4)+1])
end

function update_wrap(w)
	w.t-=1
	w.x+=w.dx
	w.y-=w.dy
	if w.t==0 then
		del(effs,w)
	end
end



-->8
-- enemies

function add_enemy(x,y,w,h,d,u,hit,hurt,ext)
	e=obj(
		x,y,w,h,
		{
			draw=d,update=u,
			drx=1,vy=0,t=0,
			can_hit=hit,
			can_hurt=hurt,
			tswch=false}
	)
	comb(e,ext)
	add(enemies,e)
	return e
end

function update_e_general(e,lrs)
	if(lrs==nil)lrs={0,1}
	e.vy=min(p_f_max,e.vy+p_accel)
	local t=on_layer(
		e,0,max(1,e.vy),lrs,true)
	if t!=nil then
		if e.vy<0 and fget(t.s,0) then
			e.vy=0
		elseif t.y-e.y>4 then
			if e.vy>p_accel then
				//printh("enemy landed")
				//printh(t.y.." "..t.h)
			end
			e.y=flr(t.y-t.h/2)-flr(e.h/2)-1
			e.vy=0
		end
	end
	e.y+=e.vy
end

-- slimes
function draw_slime(s)
	if s.fast then
		pal(2,3)
		pal(14,11)
	end
	spr(
		50+(s.fast and uitf or uits)%2,
		s.x-4,
		s.y-3-(s.tswch and 2 or 0),
		1,1,s.drx==-1)
	// draw_bb(s)
	pal()
end

function update_slime(s)
	update_e_general(s)
	if(s.vy!=0)return
	
	if on_layer(s,s.drx,0,0,true) or
				(not s.fast and 
					not on_layer(s,s.drx*4,1,{0,1},true))then
		s.drx*=-1
	end
	
	-- speed 0.67 and 0.4
	-- dont cause sync issues
	s.x+=s.drx*(s.fast and 0.67 or 0.4)

	if s.y>cmy+136 then
		del(enemies,s)
	end
end

--moles
function draw_mole(m)
	local s=(uits)%2
	if(m.vy<0)s=0
	if(m.vy>0)s=1
	spr(
		55+s,
		m.x-4,
		m.y-4-(m.tswch and 2 or 0),
		1,1,pp.x>m.x)
	//draw_bb(m)
end

function update_mole(m)
	update_e_general(m)
	if m.vy==0 and m.htm==0 then
		if m.tm==0 then
			m.tm=15
			m.htm=10
			if m.j then
				m.vy=-3
				m.y-=1
				sfx(5,-1,10,8)
			end
		else
			m.tm-=1
		end
	elseif m.vy>=-p_accel and
								m.vy<=p_accel then
		if m.htm>0 then
			m.vy=-p_accel
			m.htm-=1
		end
	end
	
	if m.y>cmy+136 then
		del(enemies,m)
	end
end

-- spikes
function draw_spike(s)
	spr(
		107+flr(uits)%2,
		s.x-4,s.y-4,
		1,1,false,s.f
	)
	//draw_bb(s)
end

-- circle spikes
function draw_c_spike(s)
	spr(
		53+flr(uitf)%2,
		s.x-4,s.y-4,
		1,1,pp.x<s.x
	)
	--draw_bb(s)
end

-- cacti
function draw_cactus(c)
	spr(
		52,
		c.x-4,
		c.y-4+(uitf%2)-(c.tswch and 2 or 0),
		1,1,
		uitf%4/2>1)
	--draw_bb(c)
end

function update_cactus(c)
	update_e_general(c)
	c.t+=1
	if c.t>=60 then
		c.t=0
		add_bullet(
			c.x-2,
			c.y-1,
			3,
			-1.7, --h vel
			-2,   --v vel
			true,
			11,
			false,
			draw_c_bullet
		)
		
		add_bullet(
			c.x+2,
			c.y-1,
			3,
			1.7, --h vel
			-2,  --v vel
			true,
			11,
			false,
			draw_c_bullet
		)
		sfx(9,-1,0,16)
	end
end


function update_ice_spwn(s)
	if s.t==0 then
		s.t=s.tm
		add_enemy(
			s.x,s.y+3,7,7,
			draw_ice,
			update_ice,
			false,
			true
		)
	else
		s.t-=1
	end
end

function draw_ice(i)
	sspr(48,48,8,7,i.x-4,i.y-4)
	//draw_bb(i)
end

function update_ice(i)
	i.t+=1
	if i.t<20 then
		i.y+=0.15
	elseif i.t>30 then
		update_e_general(i,{0})
		if i.vy==0 or not on_scr(i) then
			add_gb(i.x,i.y)
			del(enemies,i)
			sfx(15,-1,10,6)
			//sfx(15,-1,16,4)
			if i==dth_e then
				dth_e=nil
			end
		end
	end
end

function draw_flame_spawn(f)
	local off=0
	//if f.flt then
		off=(f.tm/15)%1
	//end
	palt(0b0000000111000000)
	spr(
		40+max(flr(f.tm),0),
		f.x,
		f.y+sin(off)*2)
	pal()
end

function update_flame_spawn(f)
	f.tm+=0.3
	if f.tm>=5 then
		f.tm=-10
		local dr=f.dr
		if dr==nil then
			local a=atan2(
				pp.x-f.x,
				pp.y-f.y)
			dr={
				cos(a),
				sin(a),
				true}
		end
		add_enemy(
			f.x+4,f.y+3,6,6,
			draw_flame,
			update_flame,
			true,
			true,
			{
				dr=dr,
				spd=f.spd
			}
		)
	end
end

function draw_flame(f)
	if not f.dr[3] then
		pal(1,13)
		pal(12,6)
	end
	spr(
		uitf%3+57,
		f.x-4,
		f.y-4)
	//draw_bb(f)
	pal()
end

function update_flame(f)
	f.x+=f.dr[1]*f.spd
	f.y+=f.dr[2]*f.spd
	if not on_scr(f) then
		del(enemies,f)
	end
end

function draw_shroom(s)
	spr(
		s.t>0 and 63 or 61+(uits)%2,
		s.x-4,
		s.y-4-(s.tswch and 2 or 0),
		1,1,pp.x>s.x)
	//draw_bb(s)
end

function update_shroom(s)
	update_e_general(s)
	if col_bb(s,pp) then
		s.t=10
		local v,sv=1.6,1
		if(btn(⬇️))v,sv=1.1,0
		if(btn(⬆️))v,sv=2.1,2
		sfx(16,-1,sv*6,6)
		//sfx(16,-1,0,6+sv*6)
		pvy=p_j_max*v
		add_jump(pp.x-1,pp.y,{13,14})
	end
	if s.t>1 then
		s.t-=1
	elseif s.t==1 and 
								flr(uits%2)==1 and
								flr(l_uits%2)!=1 then
		s.t=0
	end
end

eye_blk_t=6
eye_blk_s=0.24
function draw_eye(e)
	local s=0
	if e.t>=-eye_blk_t then
		local pc=5
		
		if e.t<0 and flr(e.t)%2==0 then
			pc=7
		end
		
		pal(7,pc)	
		pal(9,pc)
		pal(10,0)
		pal(15,pc)
		
		s=28+mid(
			0,
			abs(10-flr(e.t)),
			3)
	else
		s=31-mid(
			0,
			abs(eye_blk_t+4+flr(e.t)),
			3)
	end
	spr(s,e.x-4,e.y-4,1,1,e.x<pp.x)
	pal()
end

function update_eye(e)
	if e.t>=0 then
		e.t+=eye_blk_s
		if(e.t>14)e.t=0
		e.can_hurt=false
		if col_bb(e,pp) then
			e.t=-1
		end
	else
		e.t-=eye_blk_s
		if e.t<=-eye_blk_t then
			e.can_hurt=true
		end
		if(e.t<-eye_blk_t-7)e.t=11
	end
end

--this is a crazy hack
function draw_title_text(t)
	print(t.s,t.x-2,t.y-3)
	//draw_bb(t)
end
__gfx__
000000001111111100000000000000011100000000000000000000000d555550000000000000000000000000009009000000000000008000cc7cccccc777cccc
00000000111111110000000000000111111000000000000000000000d58888500000ff0f000000000000000009009000000000000000880077c7cc7ccccc7777
00000000111111110000000000001111111100000000000000000000d5888850ff6f66660050500000000000999900000000000088888880cccc7777cccccccc
00000000111111110000000000011111111110000000001111000000d5888850696969690005000000000000090009000000000088888888cccccccc7c77cccc
00000000111111110000000000011111111110000000111111110000d5555555666666660050500000000000009000900000000088888880cccccccccccc7cc7
00000000111111110011110000111111111111000001111111111000d555d5d5666666660000000000000000000099990000000000008800ccccccccccccc77c
00000000111111110111111001111111111111000111111111111000dd5d5d55666666660000000000000000000900900000000000008000c777cccccccccccc
00000000111111111111111111111111111111101111111111111110dd555555600660060000000000000000009009000000000000000000cccc7c77cccccccc
01110000777770070777077707770777077707770000000000000000066666d0000a000000000000030000000000000000000000000000000000000000000000
100010007c7c700770007000700070007c0c70c070007770000000000655556d00aaa000000000003b3000000000000000ffff0000ffff0000ffff0000ffff00
100010007777700770007000705575007ccc7ccc7000c7c0000555000655556d0aa1aa000000000030300000000000000f9999f00f9999f00f9999f00f0000f0
110110007777700065506005655565556ccc6ccc60007070005775000655556d00aaa00000e0e0000000000000000000f999999ff999999ff077000ff077000f
011100007777000006660666066606660666066600000000005775006666666d000a0000000a00000000000000000000f999999ff799990ff7aa700ff7aa700f
00000000777700700700000c000000000000000000000700005665006d6d666d0030000000e0e0000000000000000000f799990ff7aa700ff7aa700ff7aa700f
000000007c7c077700c007000000000000000000000000000000000066d6d6dd003000000003000000000000000000000f7700f00f7700f00f7700f00f7700f0
0000000077770070700000c000000000000000000000000000000000666666dd0003000000300000000000000000000000ffff0000ffff0000ffff0000ffff00
77700000777700000c00000000000000000000000077700000777000000000007777770799999909888889098999990999999909101000101010001001000101
76070770777700007000007c0eeeded0000000000755570007555700000670007707001099090010980900108809001099090060000010000000100000010000
07677067777700000000c00000dd5d00000000007558557075555570006677007010110790601109901011098010160990101109000000100000001001000000
006707677c7c0000700c0000888828220ddd5d507588857075bbb570066556607701107799011099990610998901609999011098000010001010100000010000
00700000000000000000700000000000005515007558557075555570066506607701107799011099990610998901609999011098000001000000010000100000
070707700000000000c000c000000000ccccdcdd0755570007555700007766007010010790100109906001099010060990100108000000100001001001000000
7607076700000000000000000333d3d0000000000077700000777000000760007010707790109089906090999010909990109088000000001000000000000000
677000770000000000000000bbbb3b33000000000000000000000000000000000107777706088888010999990109999901099998000000000100010000000000
33000033990000990000000000000000000bb0000000000000007000000000000000000000000c000000c0000000000000000600000000000000000000000000
3bbb00039aaa0009000000000002200000b33b000000700000067000004440000000000000000c000000c00000c0000000000600000dd0000000000000000000
00b000000a00000000222200002ee20000b33b0b005fdf00005fdf00049994000044400000c0c1c0000c1c0000cc000c00606d6000d99d000000000000000000
00b0bbb00a00aaa002eeee2002eeee20bbb7370b07dddd0077dddd6004797940049994000c1c11c00cc111c00cc1c0cc06d6dd600d8888d000dddd0000000000
00b0b0b00aaaa0a02eeeeee202e7e720b0b33bbb00dddd7006dddd770499994004797940c111111cc111111cc1111c1c6dddddd60d7879d00d8998d000dddd00
0000bbb00000aaa02eee7e7202eeee20b0b33b00005dd500005dd5000444444004999940c11ff11cc11ff11cc11ff11c6ddffdd60d8889d0d888888d0d8998d0
3000b0039000a00902222220002222000b3bb3b0000700000007600000500500044444400c1ff1c00c1ff1c00c1ff1c006dffd6000dddd00d788799dd788879d
330000339900009900000000000000000bb00bb00000000000070000055055000550550000cccc0000cccc0000cccc0000666600000660000dddddd0dddddddd
0555555003113113035535530131b1b000000000000000000004400000ffff00055555500911911a0a55a55a01a1a1a00ff90f90077777700904909005555550
50dddd051311300353dd3d033b1b13300000000000000000000f90000f0000f05044440519119009594494099a1a1990ffff9f997000000740400404511ff115
5d0dd0d5d05301d35d0dd3d3b331333d000000000000000000044000f00f000f54044045405a014954044949a991aaad9fff9ff9700006070404904051f11f15
5dd00dd5dd0311dd53d03dd533b3b13b000000000000000000094000f0f0007f54400445440911445940944599a9a1aa0ffffff970600007000000005f11c1f5
5dd00dd5dd05011d5dd03dd3b303033d000000000000000000044000f000707f544004454405011454409449a90909ad9ff9ff9070600007000000005fccccf5
5d0dd0d5d01550115d0dd0d5d3135b33000800000060000000099000f000077f540440454015501154044045d9194a9a09909900706660070000000051cccc15
50dddd050111550150dddd050113550300898000066600000004f0000f0777f05044440501115501504444050119440900000000700000070000000051cccc15
0555555011111110055555501311311300080000005000000004400000ffff000555555011111110055555501911911900000000077777700000000005cccc50
055555500611611676d67d707676767000000000000000000007700000777700000000000211211202102122002020200000000000000bbb00000bbb09049090
5066660516116006dddd7777677777770000000000000000000770000777707000111100111110011111110122020110000000000ccc03330eee033340400404
56066065d05601d67d7d7dc7707777c7000000000000000000047000777607070101101010510101110110112110111d000000000c0c0f440e000f4404049040
56600665dd0611dddddc07d76c7c07070000000000e070000009d000776776d701100110150111011110110111212012000000000c0c01f400ee01f400003000
56600665dd05011dd07ddc06607ccc0600000000000a0000000dd000d06076670110011005050111110011011101011d000000000ccc01f40eee01f400030000
56066065d0155011dddd70d66c0c70c6000700000070700000099000d0007667010110100005501111011011d10151110000000000000f4400000f4400030000
5066660501115501ddddddd667c607c60079700000636000000df0000d7d7dd70011110000005501101111010001550100000000555ff555555ff55500003000
055555501111111067606760676067600668660006366600000dd00007dddd000000000000000110011111100100100100000000111111111111111100030000
0555555009ff9ff90fffff5f0fffff9f0000000000300300000766dc000766dc00000000030003030000300000000000000000000e8888e003bbbb3005055050
50ffff05f9ff900959ff9dfff99ff9f90000000000b03b00706766dc706766dc0000000003003003000300000060000000000060e000000e3000000350000005
5f0ff0f5f9f90ff9fffff9f99ffff9990000000000033303766766dc766766dc000099800000300000030000006000000000006080088008b000000b00000000
5ff00ff5ff99fff9f9ff9ff5ff99fff9000000000300b30b07c076c007c076c008098999000003000000300005d000600060056080888808b0bbbb0b50000005
5ff00ff5df090ffdfdff9ff9f99f09ff40000400b3303330070076c0070076c088800500000000000000300005d60060006005d680888808b0bbbb0b50000005
5f0ff0f5d0155ff1fd0fd0f5ff9950f90400400033b03300000077c0000077c005000600000000000003000055d605d005605dd680088008b000000b00000000
50ffff050111550150dddd0509ff55f100440400b3303b0000000700000007000060006000000000000030005dd605d605d65dd6e000000e3000000350000005
055555501111111005555550191191900040000033b03300ee0000008800000006000060000000000003000000000000000000000e8888e003bbbb3005055050
011111110e11e11e0e55e55e0e12e21e33000033bb0000bb220000228800008800aaaaa000aaaaa000aaa0000aaaaa00aaaaaaaaaaaaaaaa00aaaaa00aaaaaa0
111110011211200e5edd2d0ee2e12e2e3bbb0003b333000b28880002822200080aaaaaaa0aaaaaaa00aaa0000aaaaaa0aaaaaaaaaaaaaaaa0aaaaaa0aaaaaaaa
d05101ddd05e01d25d0dd2de20eee22200b0bbb0003033300080888000202220aaa000aaaaa00aaa0aaaa0000aa00aaa000aaa000aa000000aa00aa0aaaaaaaa
dd0511ddd20211dd52d02dd5dd2e222e00b0b0b0003030300080808000202020aa000000aa0000aa0aaa0000aaa000aa00aaaa00aaaaaa00aaa00aa0aa0aa0aa
dd05011dd202011d5dd02dd2de25eeed00b0bbb0003033000080888000202200aa00aaaaaa0000aa0aaa0000aaa000aa00aaa000aaaaaa00aa000aaaaa0aa0aa
d0155011d21550115d0dd0d5d02550ee0000b0b0000030300000808000002020aaa000aaaaa00aaaaaaa0000aa000aaa0aaaa000aa00000aaaaaaaaaa00000aa
011155010211550150dddd050111550e3000b0b3b000333b2000808280002228aaaaaaa0aaaaaaa0aaaaaaaaaaaaaaa00aaa0000aaaaaaaaa0000aaaa00000aa
1111111011111110055555501121111033000033bb0000bb22000022880000880aaaaa000aaaaa00aaaaaaaaaaaaa0000aaa0000aaaaaaaaa0000aaaa00000aa
__gff__
0000000000000000000000000000808000000000000000000000000000000000000000000000000000000000000000000000000000000000000000000000000001010101808080800101010102010201010101018080808001010101000101020101010180800000808000000001010001010101000000000000000000000000
0000000000000000000000000000000000000000000000000000000000000000000000000000000000000000000000000000000000000000000000000000000000000000000000000000000000000000000000000000000000000000000000000000000000000000000000000000000000000000000000000000000000000000
__map__
000000000000000000000000000000000000000000004141415d414241410078000000000000414141410000004170417041000000434343434300000000007841000000000041334170417041000000410000000000000070000000000041700000000000000000000000000000007800000000000000000000000000000078
00000000000031000000000000000000434300000000004141004141696900004443430000007041690000000070417041420000006941417041000000000000410000000000416d44006e0069000000700000000000000041000000000041410000000000000000000000000000000000000000000000000000000000000000
000000000000000000000000000000004141470016000069410042000000000043434100000042000000000000705d417041000000005d5d414200000000000070160000000070434343430000000000410000000016000070170000000041410000000000000000000000000000000000001600000000000000000000000000
0000000000000000000000000000000042414600000000007000000000000000704141001600420000000047006900694141180000000000694100320000000041000000420041414141410000000000410032000043000041421833440075410000000000000000000000000016000000000000000000000000003400340000
00000000000000000000000000004700414143004400000041000000000000004343430000004200000000460000000041414343000000000043434d430043004100003342004143434370000000000070334d004542000041434343434341410000000000000000000000000000000000000000000000000064004e004e0000
00000000000000000000000000004600704141434343000000434300000000004170410000006900320000461744000070321642004700000070691642324200414e4e4e000041414141700000004700414d4242424200006969696941414241000000000034000000000000003400000000004c00004c000063630000340000
00000000000000000000000000084600694041704169004700696900320000004341410000470000424200434343000041414d420046000000410042424e42007000000000006d6900006e0000004600410069690069000000004400417041700000004e4e604e4e0000004e4e4e4e4e0000004c00006b6b6b62610000630000
000000000000000000000000434343000000006900000046000000004e4e4e0041704133004644004269004041690000417044000046000000410042004d69006900004200006d0000006e000017460041434343000000000043434d41414141000000641634170000000000000000000000004c006b63636362621965620000
000000000000000000004e4e425d41000000000000000046324400000000000070414343434343434300000069000000434343434343000000410000004d0000000000690000430000004300434343000032694d000042000069403316444170000000636363636300000000006000000000006b6b6362626261626363630000
00000000000000000000000000006900000000000000434343430000004200004170417041426900690000000000004541004d00694100000069004500000000000047000000410000004123417041000043434d0000690000004343434341700000000000000000000000000000650000006363636260620000006262610000
00000000000000004700000000000000000000000000414169000000000000004169000000690000000000000000434341174d0000410000000000434300000000314644000070004200704e704141000032004d0000000000006900690041410000000000000000000000000063630000000000000000000000005d61620000
00004407000000444600170044000000451731440000416900470000004200006900000000000000000000000000414170434300000000004700006941000000004343430000003340004100414269000043434d0000000000000000000041700031650000000000000000006400000000000000000000000000000000000000
004343434343434343434343434300004343434300000000004600003200000000000819000000470000443100005d41704169000000000046000000690000000041704343434e4e0000000069700000007041000044310000000000000041410063630000000000000000006363000064310000000000000000006517000000
000042414343705d705d7041690000004170424100000000454600004343430000434343430032460000434300004d704100000044310000464400000000000000694241417000190000004400410000004169000043434300420033440074410061616400340065003464006100000063630000000000000000636363000000
00000040414141007000700000000000704170000000004343430000414241000041704169004343430069434343434169000000434300004343000000000000000000690040004343000043006900000000000000417041004343434343414100006363636363636363630000000000626200004c4c004c4c00006062000000
0000000000700000690000000000000041706900000000694170000000417000000000000000704170000069694141700000000070410000417000000000000000000000000000417000004100000000780000000069410000696969414170700000000061616162616200000000000061000000000000000000000000000000
6261626261626262000000000000007800000000000000006162326363636300626262610000000062626162006363635252525252525252525252525252525151525252525252525252525252525252525252525252525353535251515151515151515152525252525252525252525252525252525252525252525151515151
6162625e626261623400000034000000000000000000000062616d6261000000626363630000000063636362346261625266666652525252000000666666005151000000175252525252520000000000526666005252525252525200000067515151515100000067000000000052535300525252000066525252665151515167
62620000000000354d00000060000065000000340000000061620062620000006262616200000000616262614d6262615200000052535300005700000000005151000053535352525252000000322355520000005253535353520000000000515166666600000000000000000052525200525252000000525252005151515100
000000000000006300000000000000630025644e0000000062616e00000000006363636200000000626162623461626252160000525252175456000000000051510000000000006766000000005353535216550052525252525200000054005151000000000000000000325416525252004d176d0000006d0000005125515116
0008000000006462230000000000006200636363636b6e0062610000000016006262756200000000350000004d6274615200000000525252525200005050005353006e000000000000000000000000525353530052526700006700005353005151000057000000500000535353525252535353530000006d0000005100675153
636300000063636363000000000000620000616261630000616200000000000062620061004c00006000000000626d625200540000000066666600005016555151000000000055005400000000001652525252005d52000000005700515100515177005600536b506b6b525266666652006666660000196d00000051004d0000
62000000006261626000000064001962000000000062004c00000000320035006200166200000000350000004d0000005253535300005700000000505353535151006d00000053535353000000000052525252004d52000000005600515100515100555600525353535352000000005200000000570053530000005151000000
000000000062620000000000634e63630000000000600000000000004e4e4e006200636200004c006000000000004c0052525252000056005500000051515151510000000000005252520000000000525200660000005400000056195100005153535353535252525200000057000052000054005600665200004e5151005400
00004c000062000000006e00621600620000000000626d004c000000646500646200626200000000350000004d000019525252526b5353535353000051515151510000006e00000052526b00006e6e5352000000535353536b535353510050515166666600000000500000005600765200535353530000520000005151535300
000000000061000000006b00614e4e6200340025006100000000340063636363620000620000004c6000000000000063525252525352525252000000515353535300000000000000525250000000005252004d00665252665252525251006651510000001700000050000000565500526b5252525200005200004e515151516b
00000000006200004c00630062000061004e4e4e0062006e006d6d00006261623418006100000000000000004d000000525252525252666600000050515151515100570000006d00525250000000005252004d00000000000000000051500051510000005353000053536d6d5353535353525252670050520000005151515153
000000004c0000000000620000006d61000000340062000000000000006e00616363006200004c000000000000006d0000000052520000000054000000675151510056000000000000006b000000005252000000000000000000570051660051510000556e00000052520000006e3152000008520000005200004e5151000000
00000000000000000000620000000000004e4e4e00000000006e6e00006e17621731640000000000000000002300000000000066660000535353000057005151510056006e000000534e0000000000525200000053000053000056195100505151005353530000005252000000535352000b535200004e520019005151005700
653164000017190000006100006d6d000000656400006431000000000063636363636300004c0000006e6e0063000000003155000000005252000000560016515131560000000000520000000000005252315400520000520000535351001751510025500000000052000000000052520000314d000000520053005151195600
6363630000636300006d6200000000000063636300006363000000000061626262620000000000000000000062000000005353535353005252000053535353535353530000000000526d00006e6b6b52535353005200005200000051515353535353530000007400520000750000525200535353530000520052000051535300
6262000000626200000061000000000000626262000062610000000000626261000000000000000000000000610000787852525252000052000000000051515151515100000000005200000000535353525200005200005200000000515151515151000000000000520000000000785200525252000000520052000051515100
